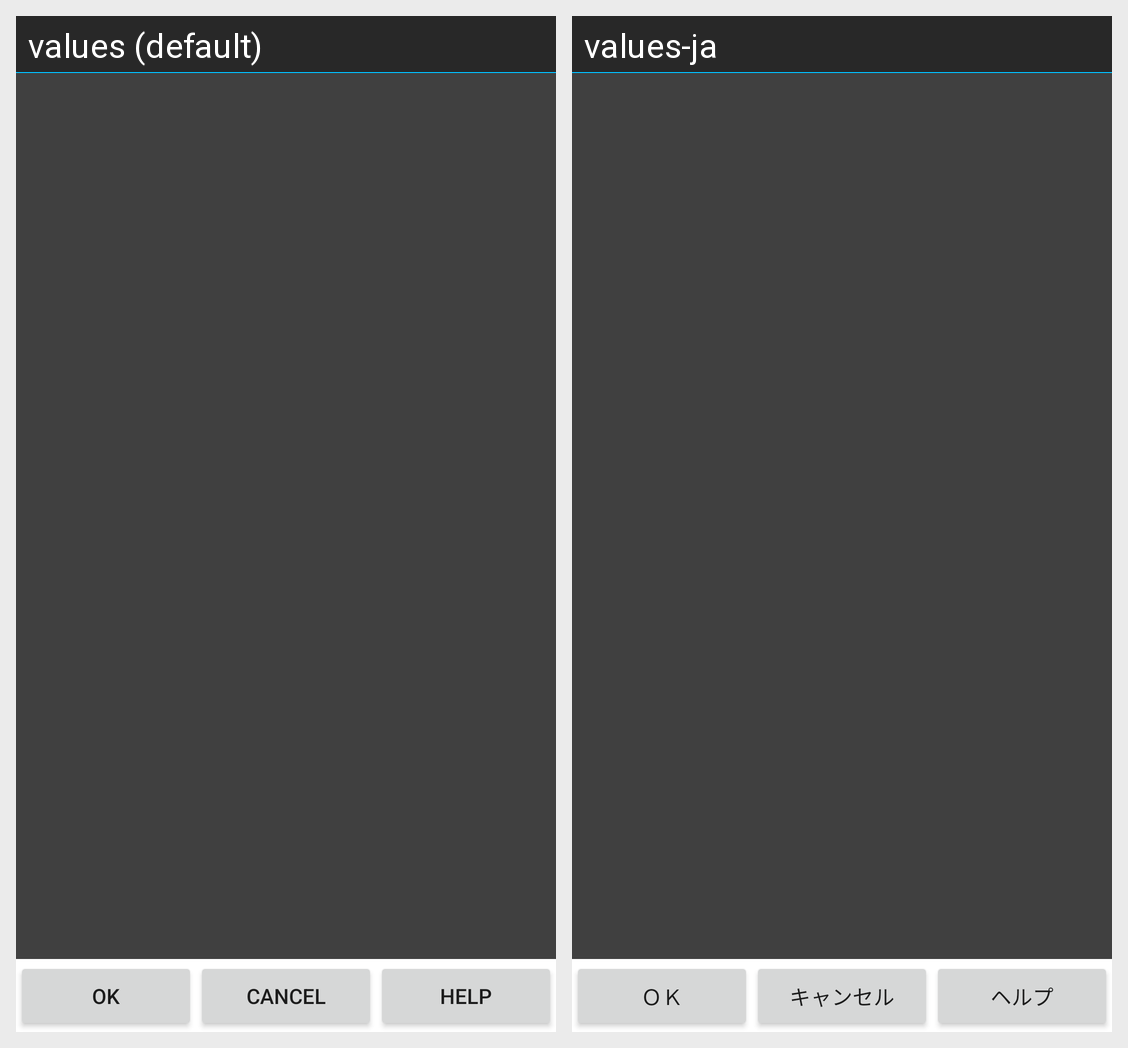

This grid shows one Android layout under two languages. Give, for every string resource on the screen, its name, the default text and each shown locale's text.
Android screen res/layout/dialogshortcut.xml rendered under 2 locales, left to right: values (default), values-ja. Device: Nexus 5 (rendered at 1080×1920; each locale shown at half size, 540×960, under a caption strip naming it); theme Theme.MaterialComponents.DayNight.NoActionBar.
Strings drawn on this screen, with the default value and each locale's value (text and hints the layout hard-codes, and strings that could not be matched under every locale, appear in the picture but are not listed):

OK
  values: OK
  values-ja: ＯＫ

Cancel
  values: Cancel
  values-ja: キャンセル

Help
  values: Help
  values-ja: ヘルプ
